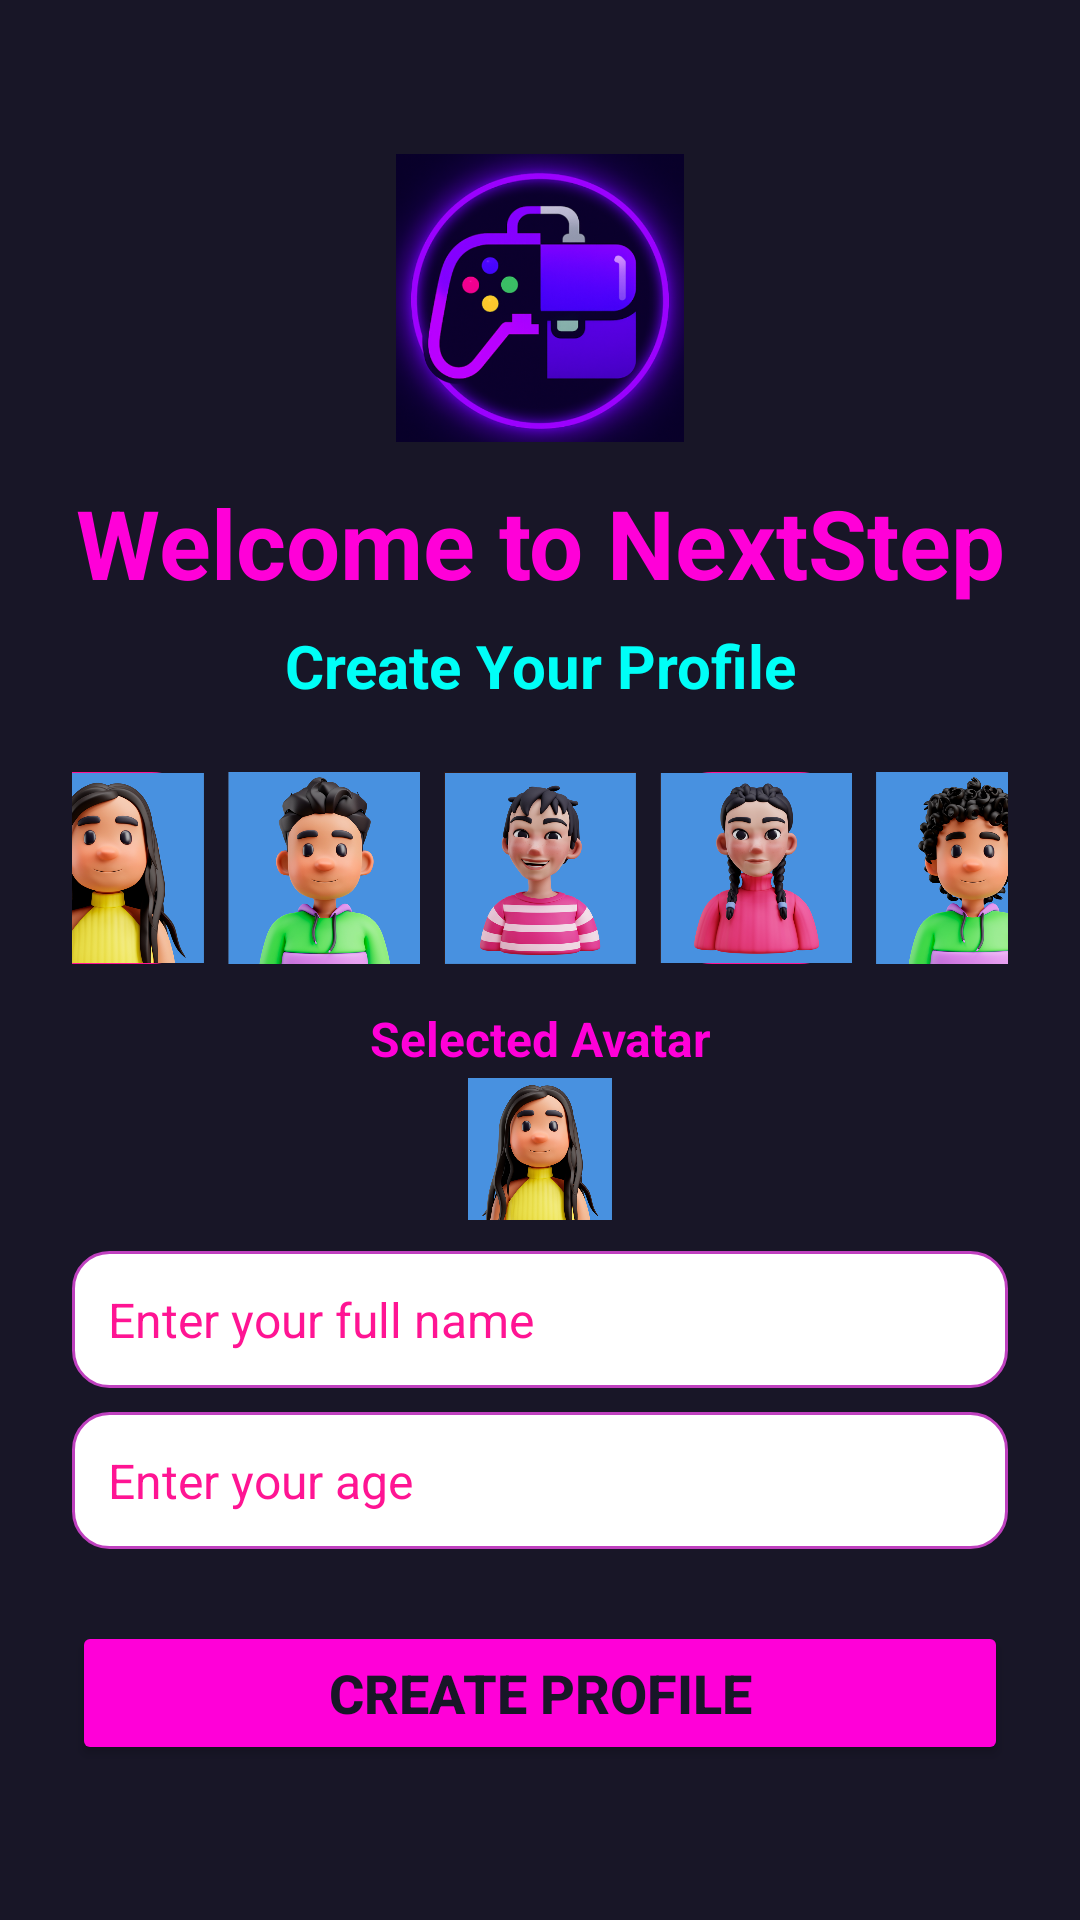

Write the Android layout XML for this screen, with the resource values it uses.
<!-- AndroidManifest.xml: application theme Theme.NextStep -->
<!-- res/layout/activity_profile_creation.xml -->
<?xml version="1.0" encoding="utf-8"?>
<LinearLayout
    xmlns:android="http://schemas.android.com/apk/res/android"
    android:orientation="vertical"
    android:layout_width="match_parent"
    android:layout_height="match_parent"
    android:background="@color/neonBackground"
    android:padding="24dp"
    android:gravity="center">

    
    <ImageView
        android:id="@+id/ivAppLogo"
        android:src="@drawable/app_logo"
        android:layout_width="96dp"
        android:layout_height="96dp"
        android:layout_gravity="center"
        android:layout_marginBottom="12dp"
        android:contentDescription="@string/app_logo_desc" />

    
    <TextView
        android:id="@+id/tvWelcome"
        android:layout_width="match_parent"
        android:layout_height="wrap_content"
        android:layout_marginBottom="6dp"
        android:gravity="center"
        android:text="@string/welcome_to_nextstep"
        android:textColor="@color/neonPink"
        android:textSize="32sp"
        android:textStyle="bold"
        style="@style/NeonHeadingText" />

    
    <TextView
        android:id="@+id/tvTitle"
        android:text="@string/create_your_profile"
        android:textSize="20sp"
        android:textStyle="bold"
        android:textColor="@color/neonAccent"
        android:gravity="center"
        android:layout_marginBottom="18dp"
        android:layout_width="match_parent"
        android:layout_height="wrap_content"
        style="@style/NeonSubheadingText" />

    
    <LinearLayout
        android:id="@+id/avatarPicker"
        android:orientation="horizontal"
        android:gravity="center"
        android:layout_width="match_parent"
        android:layout_height="wrap_content"
        android:layout_marginBottom="10dp">

        
        <ImageView
            android:id="@+id/avatar1"
            android:src="@drawable/avatar_1"
            android:layout_width="64dp"
            android:layout_height="64dp"
            android:layout_margin="4dp"
            android:background="@drawable/avatar_selector_background"
            android:contentDescription="@string/avatar_1_desc"/>

        <ImageView
            android:id="@+id/avatar2"
            android:src="@drawable/avatar_2"
            android:layout_width="64dp"
            android:layout_height="64dp"
            android:layout_margin="4dp"
            android:background="@drawable/avatar_selector_background"
            android:contentDescription="@string/avatar_2_desc"/>

        <ImageView
            android:id="@+id/avatar3"
            android:src="@drawable/avatar_3"
            android:layout_width="64dp"
            android:layout_height="64dp"
            android:layout_margin="4dp"
            android:background="@drawable/avatar_selector_background"
            android:contentDescription="@string/avatar_3_desc"/>

        <ImageView
            android:id="@+id/avatar4"
            android:src="@drawable/avatar_4"
            android:layout_width="64dp"
            android:layout_height="64dp"
            android:layout_margin="4dp"
            android:background="@drawable/avatar_selector_background"
            android:contentDescription="@string/avatar_4_desc"/>

        <ImageView
            android:id="@+id/avatar5"
            android:src="@drawable/avatar_5"
            android:layout_width="64dp"
            android:layout_height="64dp"
            android:layout_margin="4dp"
            android:background="@drawable/avatar_selector_background"
            android:contentDescription="@string/avatar_5_desc"/>
    </LinearLayout>

    
    <TextView
        android:id="@+id/tvSelectedAvatarLabel"
        android:text="@string/selected_avatar"
        android:textSize="16sp"
        android:textColor="@color/neonPink"
        android:gravity="center"
        android:layout_marginBottom="2dp"
        android:layout_width="match_parent"
        android:layout_height="wrap_content"
        style="@style/NeonCaptionText" />

    <ImageView
        android:id="@+id/imgCurrentAvatar"
        android:layout_width="48dp"
        android:layout_height="48dp"
        android:layout_gravity="center"
        android:layout_marginBottom="10dp"
        android:src="@drawable/avatar_1" />

    
    <EditText
        android:id="@+id/etFullName"
        android:hint="@string/full_name_hint"
        android:textColor="@color/background_tertiary"
        android:textColorHint="@color/button_primary"
        style="@style/NeonInputText"
        android:layout_width="match_parent"
        android:layout_height="wrap_content"
        android:background="@drawable/rounded_editttext_background"
        android:padding="12dp"
        android:textSize="16sp"
        android:layout_marginBottom="8dp"
        android:inputType="textPersonName" />

    
    <EditText
        android:id="@+id/etAge"
        android:hint="@string/age_hint"
        android:textColor="@color/background_tertiary"
        android:textColorHint="@color/button_primary"
        style="@style/NeonInputText"
        android:layout_width="match_parent"
        android:layout_height="wrap_content"
        android:background="@drawable/rounded_editttext_background"
        android:padding="12dp"
        android:textSize="16sp"
        android:layout_marginBottom="16dp"
        android:inputType="number" />

    
    <Button
        android:id="@+id/btnCreateProfile"
        android:text="@string/create_profile"
        android:layout_width="match_parent"
        android:layout_height="wrap_content"
        android:backgroundTint="@color/neonPink"
        android:textColor="@color/neonTextContrast"
        android:textSize="18sp"
        android:textStyle="bold"
        style="@style/NeonButtonText"
        android:layout_marginTop="8dp"/>
</LinearLayout>
<!-- resources referenced by this layout -->
<resources>
  <color name="background_tertiary">#2D1B69</color>
  <color name="button_primary">#FF1493</color>
  <color name="neonAccent">#00FFF7</color>
  <color name="neonBackground">#181627</color>
  <color name="neonPink">#FF00D8</color>
  <color name="neonTextContrast">#181627</color>
  <!-- drawable avatar_selector_background (drawable) -->
  <shape xmlns:android="http://schemas.android.com/apk/res/android"
      android:shape="rectangle">
      <solid android:color="@android:color/transparent" />
      <corners android:radius="16dp" />
      <stroke android:width="3dp" android:color="@color/colorPrimary" />
  </shape>
  <!-- drawable rounded_editttext_background (drawable) -->
  <shape xmlns:android="http://schemas.android.com/apk/res/android"
      android:shape="rectangle">
      <solid android:color="@android:color/white"/>
      <corners android:radius="12dp"/>
      <stroke android:width="1dp" android:color="@color/colorAccent"/>
  </shape>
  <string name="age_hint">Enter your age</string>
  <string name="app_logo_desc">NextStep App Logo</string>
  <string name="avatar_1_desc">Avatar 1</string>
  <string name="avatar_2_desc">Avatar 2</string>
  <string name="avatar_3_desc">Avatar 3</string>
  <string name="avatar_4_desc">Avatar 4</string>
  <string name="avatar_5_desc">Avatar 5</string>
  <string name="create_profile">Create Profile</string>
  <string name="create_your_profile">Create Your Profile</string>
  <string name="full_name_hint">Enter your full name</string>
  <string name="selected_avatar">Selected Avatar</string>
  <string name="welcome_to_nextstep">Welcome to NextStep</string>
  <style name="NeonButtonText">
          <item name="android:textSize">18sp</item>
          <item name="android:textColor">@color/neonTextContrast</item>
          <item name="android:backgroundTint">@color/neonPink</item>
      </style>
  <style name="NeonCaptionText">
          <item name="android:textSize">16sp</item>
          <item name="android:textColor">@color/neonPink</item>
          <item name="android:textStyle">bold</item>
      </style>
  <style name="NeonHeadingText">
          <item name="android:textSize">32sp</item>
          <item name="android:textStyle">bold</item>
          <item name="android:textColor">@color/neonPink</item>
      </style>
  <style name="NeonInputText">
          <item name="android:textColor">@color/neonText</item>
          <item name="android:textColorHint">@color/neonTextHint</item>
      </style>
  <style name="NeonSubheadingText">
          <item name="android:textSize">20sp</item>
          <item name="android:textStyle">bold</item>
          <item name="android:textColor">@color/neonAccent</item>
      </style>
  <color name="colorPrimary">#FF1493</color>
  <color name="colorAccent">#BF40BF</color>
  <color name="neonText">#FFFFFF</color>
  <color name="neonTextHint">#80fff7</color>
  <color name="neon_pink">#FF1493</color>
  <color name="primary_dark">#1A0D2E</color>
  <color name="text_primary">#FFFFFF</color>
  <color name="neon_purple">#BF40BF</color>
  <color name="background_primary">#0F0F23</color>
  <color name="background_secondary">#1A0D2E</color>
  <color name="text_secondary">#E0E0E0</color>
</resources>
